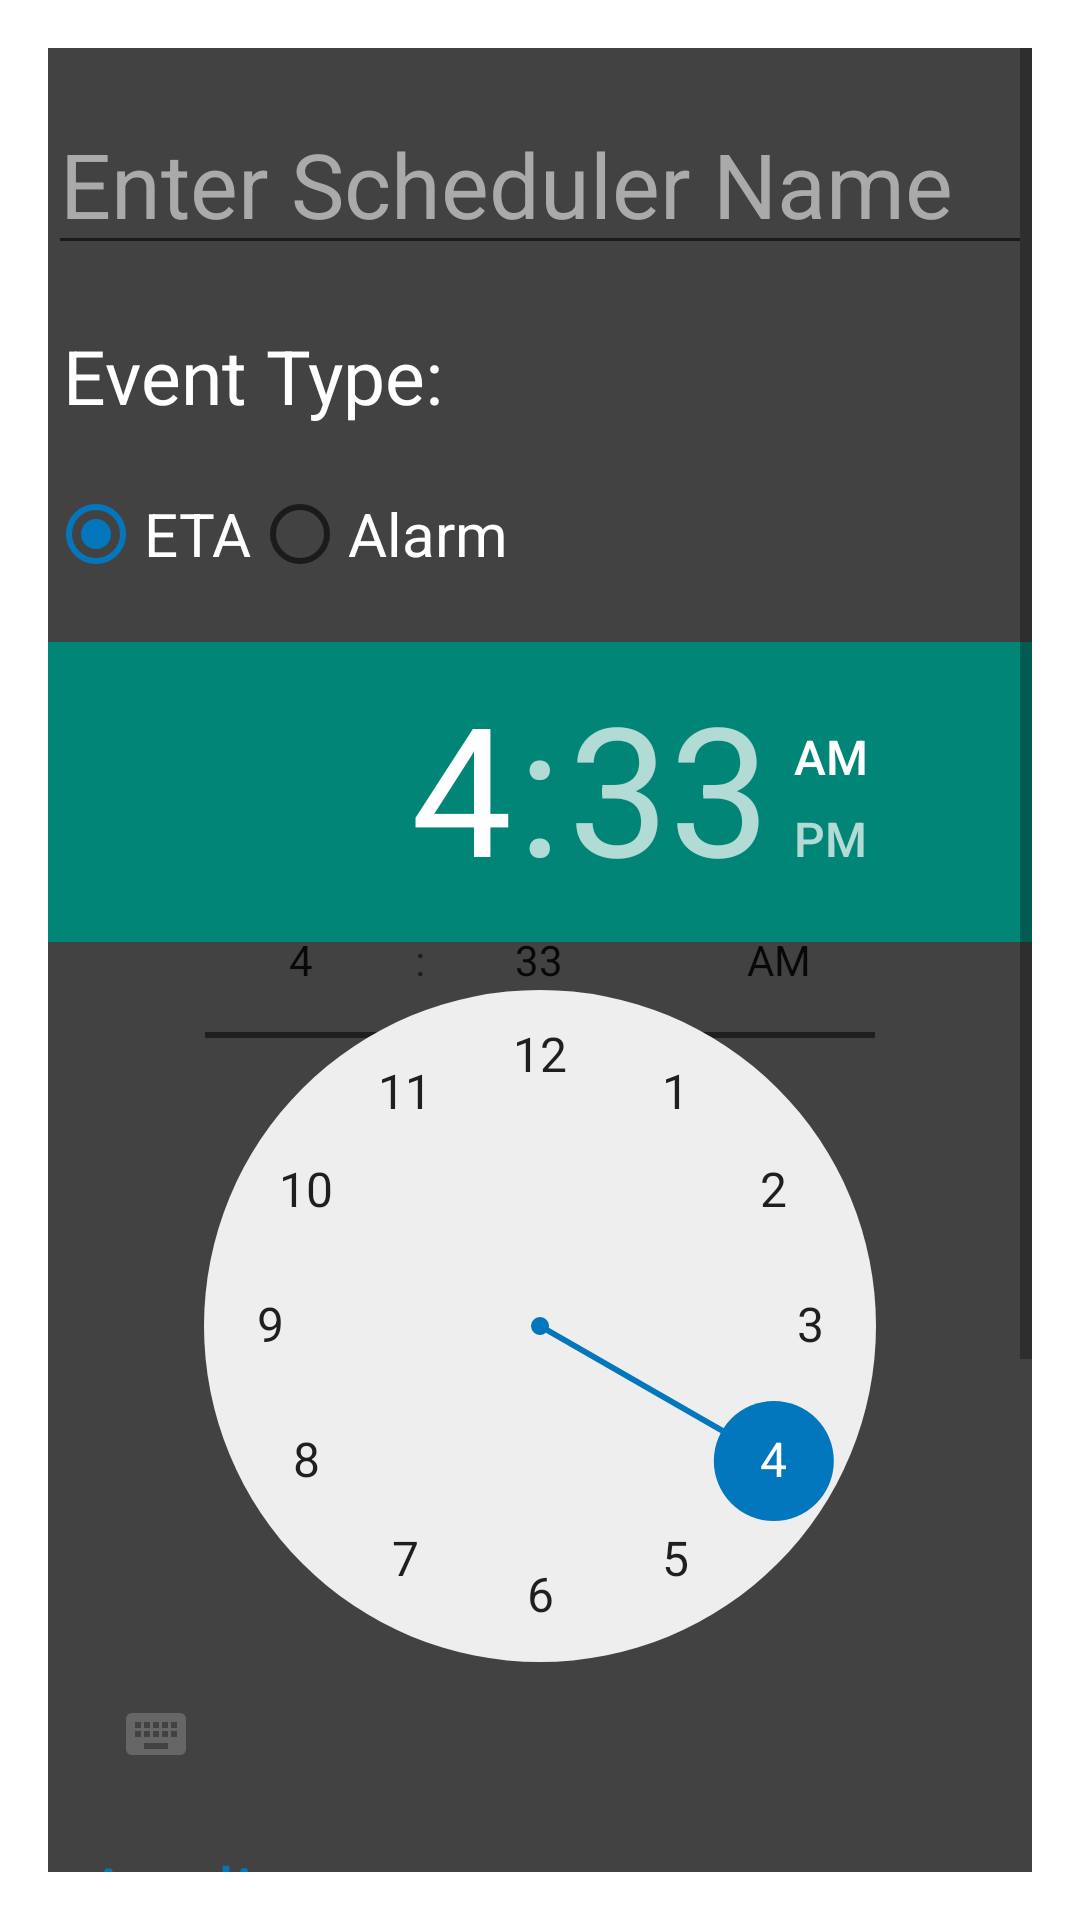

Android layout source for this screen:
<!-- AndroidManifest.xml: activity theme DialogTheme -->
<!-- res/layout/activity_add_scheduler.xml -->
<?xml version="1.0" encoding="utf-8"?>
<ScrollView
    xmlns:android="http://schemas.android.com/apk/res/android"
    xmlns:tools="http://schemas.android.com/tools"
    android:orientation="vertical"
    android:layout_width="match_parent"
    android:layout_height="match_parent"
    android:background="@color/colorPrimary">

    <LinearLayout
        android:orientation="vertical"
        android:layout_width="wrap_content"
        android:layout_height="wrap_content">

        <EditText
            android:id="@+id/scheduler_title"
            android:layout_width="match_parent"
            android:layout_height="wrap_content"
            android:layout_gravity="center"
            android:layout_marginTop="15dp"
            android:layout_marginBottom="15dp"
            android:textColor="@color/colorText"
            android:textColorHint="@android:color/darker_gray"
            android:textSize="30sp"
            android:hint="Enter Scheduler Name" />

        <TextView
            android:layout_width="wrap_content"
            android:layout_height="wrap_content"
            android:layout_margin="5dp"
            android:textColor="@color/colorText"
            android:textSize="25sp"
            android:text="Event Type:"/>

        <LinearLayout
            android:layout_width="match_parent"
            android:layout_height="wrap_content"
            android:layout_gravity="center"
            android:layout_marginTop="15dp"
            android:layout_marginBottom="15dp"
            android:orientation="horizontal">


            <RadioButton
                android:id="@+id/type_eta"
                android:layout_width="wrap_content"
                android:layout_height="wrap_content"
                android:textColor="@color/colorText"
                android:textSize="20sp"
                android:checked="true"
                android:layout_marginBottom="5dp"
                android:text="ETA"/>

            <RadioButton
                android:id="@+id/type_alarm"
                android:layout_width="wrap_content"
                android:layout_height="wrap_content"
                android:textColor="@color/colorText"
                android:textSize="20sp"
                android:checked="false"
                android:layout_marginBottom="5dp"
                android:text="Alarm"/>


        </LinearLayout>

        <RelativeLayout
            android:layout_width="wrap_content"
            android:layout_height="wrap_content">

            <TimePicker
                android:id="@+id/eta_input"
                android:layout_width="match_parent"
                android:layout_height="wrap_content"
                android:layout_gravity="center"
                android:timePickerMode="spinner"
                android:overScrollMode="ifContentScrolls"/>


            <TimePicker
                android:id="@+id/alarm_input"
                android:layout_width="match_parent"
                android:layout_height="wrap_content"
                android:layout_gravity="center"
                android:timePickerMode="clock"
                android:overScrollMode="ifContentScrolls"/>


        </RelativeLayout>

        <LinearLayout
            android:layout_weight="1"
            android:orientation="vertical"
            android:layout_width="wrap_content"
            android:layout_height="wrap_content"
            android:layout_margin="10dp">

            <TextView
                android:text="Appliances:"
                android:layout_width="wrap_content"
                android:layout_height="wrap_content"
                android:textSize="25sp"
                android:layout_margin="2dp"
                android:textColor="@color/colorSecondary"/>
            <CheckBox
                android:id="@+id/bedroom_fans_check"
                android:text="Bedroom Fans"
                android:layout_width="wrap_content"
                android:layout_height="wrap_content"
                android:textSize="18sp"
                android:layout_margin="2dp"
                android:textColor="@android:color/darker_gray"/>
            <CheckBox
                android:id="@+id/bedroom_lights_check"
                android:text="Bedroom Lights"
                android:layout_width="wrap_content"
                android:layout_height="wrap_content"
                android:textSize="18sp"
                android:layout_margin="2dp"
                android:textColor="@android:color/darker_gray"/>
            <CheckBox
                android:id="@+id/drawingroom_fans_check"
                android:text="Drawing Room Fans"
                android:layout_width="wrap_content"
                android:layout_height="wrap_content"
                android:textSize="18sp"
                android:layout_margin="2dp"
                android:textColor="@android:color/darker_gray"/>
            <CheckBox
                android:id="@+id/drawingroom_lights_check"
                android:text="Drawing Room Lights"
                android:layout_width="wrap_content"
                android:layout_height="wrap_content"
                android:textSize="18sp"
                android:layout_margin="2dp"
                android:textColor="@android:color/darker_gray"/>

        </LinearLayout>

        <LinearLayout
            android:layout_gravity="right"
            android:orientation="horizontal"
            android:layout_width="wrap_content"
            android:layout_height="wrap_content">

            <Button
                android:layout_margin="5dp"
                android:id="@+id/delete_scheduler"
                android:text="DELETE"
                android:layout_width="wrap_content"
                android:layout_height="wrap_content"/>

            <Button
                android:text="SAVE"
                android:layout_margin="5dp"
                android:id="@+id/save_scheduler"
                android:layout_width="wrap_content"
                android:layout_height="wrap_content"/>

        </LinearLayout>


    </LinearLayout>





</ScrollView>
<!-- resources referenced by this layout -->
<resources>
  <color name="colorPrimary">#424242</color>
  <color name="colorSecondary">#0277bd</color>
  <color name="colorText">@android:color/white</color>
  <style name="DialogTheme" parent="@android:style/Theme.Material.Light.Dialog.NoActionBar.MinWidth">
          <item name="android:colorControlActivated">@color/colorSecondary</item>
      </style>
</resources>
